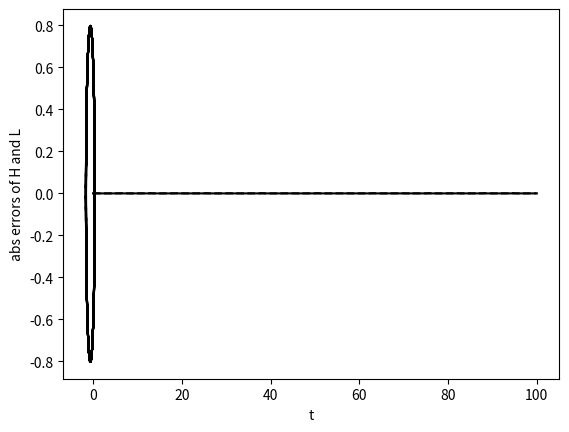

This chart was generated by the following Python code:
import scipy.optimize
import numpy as np
import matplotlib.pyplot as plt
t=0
e=0.6
q10=1-e
q20=0
p10=0
p20=((1+e)/(1-e))**(1/2)
q1=[]
q1.append(q10)
q2=[]
q2.append(q20)
p1=[]
p1.append(p10)
p2=[]
p2.append(p20)
delt=0.001
H0=((p10**2+p20**2)/2)-(1/np.sqrt((q10**2+q20**2)))
L0=(q10*p20)-(q20*p10)
H=[]
L=[]
t1=[]
while t<=100:
    p1n=p10-((q10*delt)/((q10**2 + q20**2)**(3/2)))
    p2n=p20-((q20*delt)/((q10**2 + q20**2)**(3/2)))
    q1n=q10+delt*p1n
    q2n=q20+delt*p2n
    q10=q1n
    q20=q2n
    p10=p1n
    p20=p2n
    q1.append(q1n)
    q2.append(q2n)
    p1.append(p1n)
    p2.append(p2n)
    Ht=((p1n**2+p2n**2)/2)-(1/np.sqrt((q1n**2+q2n**2)))
    Lt=(q10*p20)-(q20*p10)
    H.append(abs(Ht-H0))
    L.append(abs(Lt-L0))
    t+=delt
    t1.append(t)
plt.plot(q1,q2,"k--")
plt.xlabel("q1")
plt.ylabel("q2")
plt.show()
plt.xlabel("t")
plt.ylabel("abs errors of H and L")
plt.plot(t1,H,"k--",t1,L,"k-")
plt.show()
